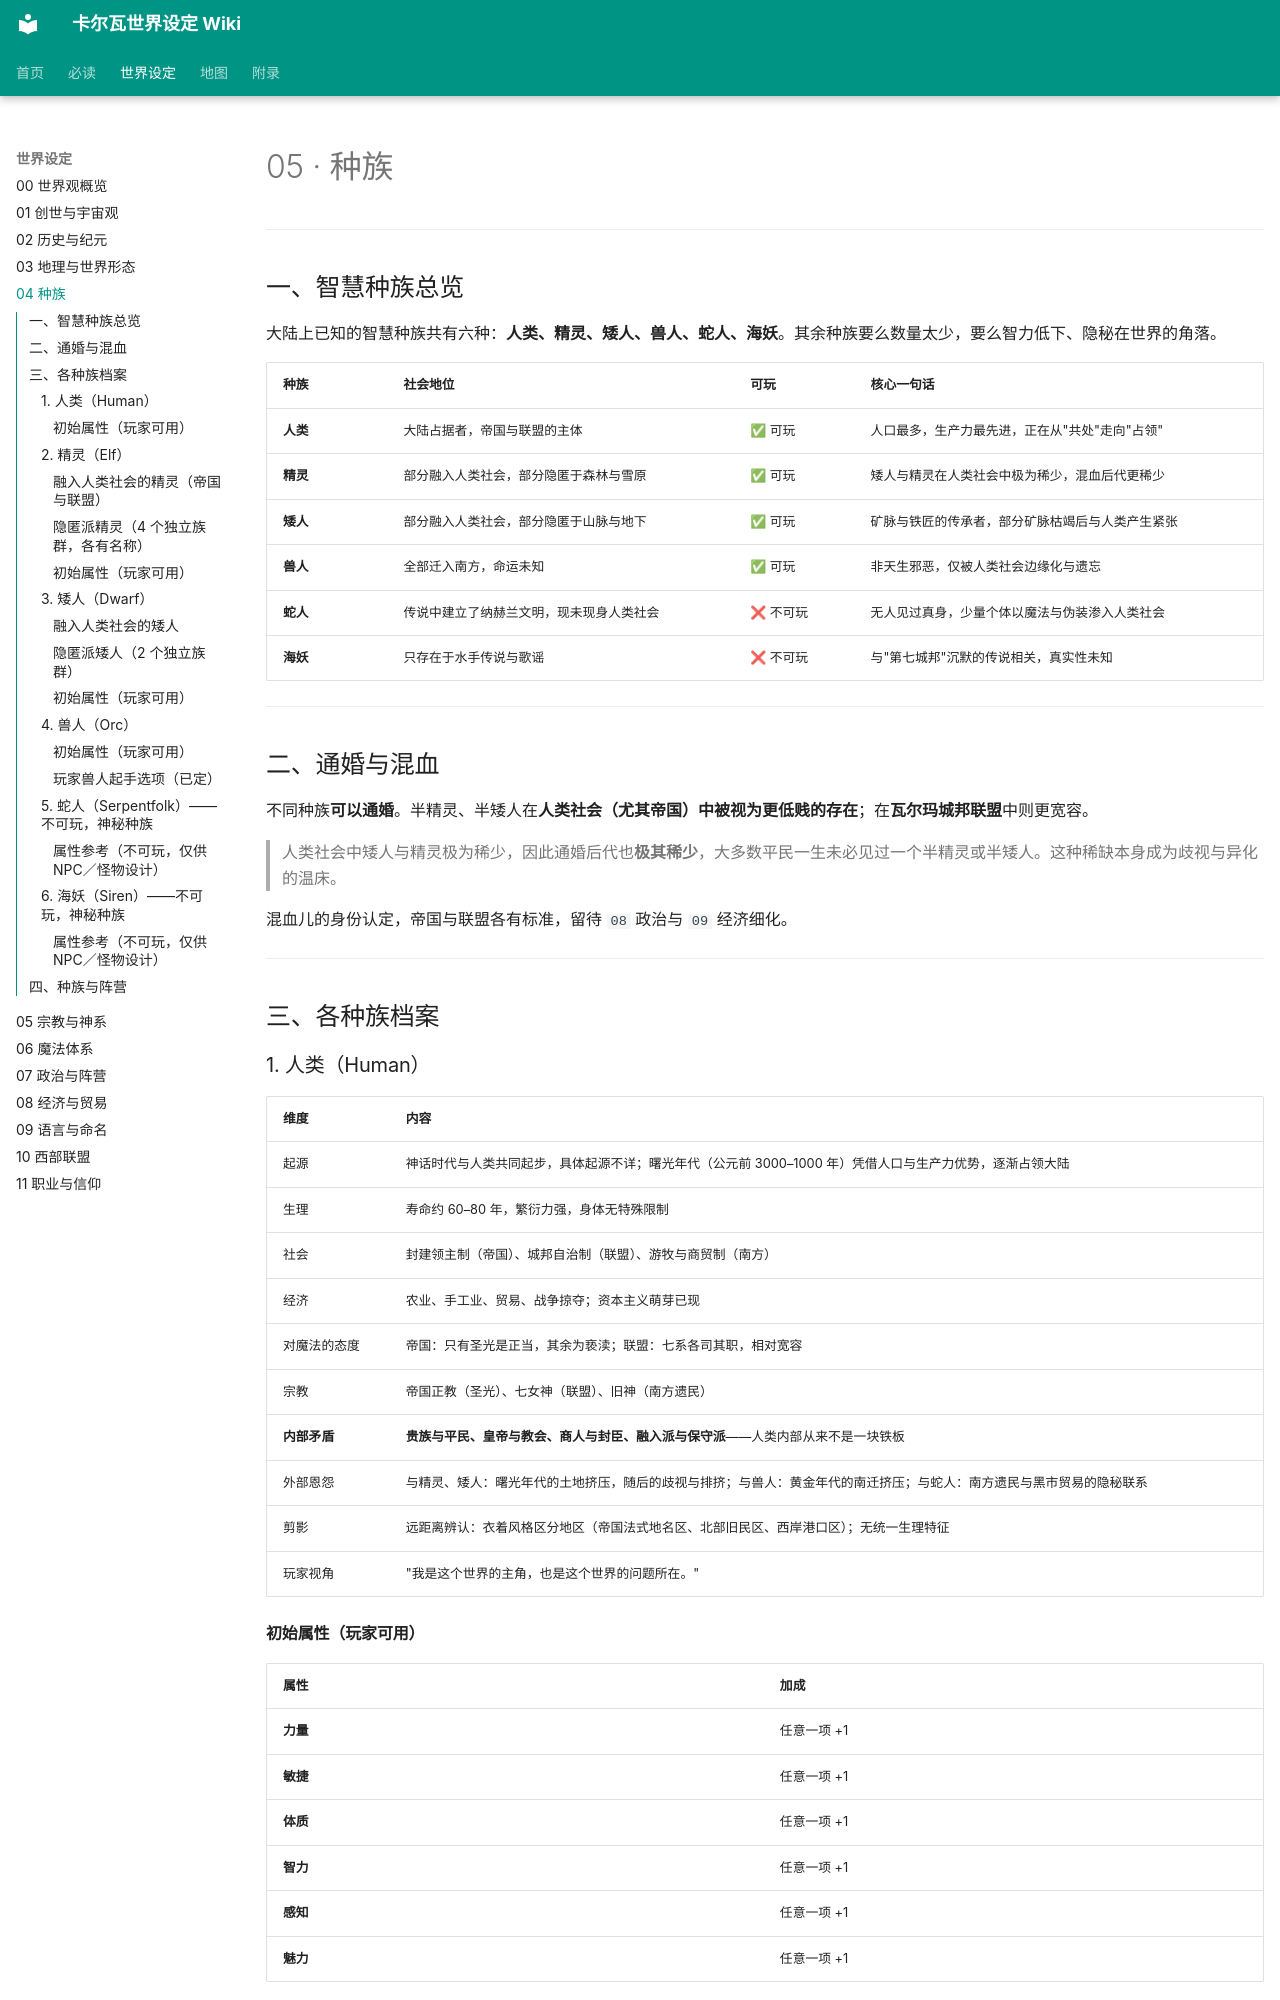

repository: yuxiaoyang738-stack/carva-wiki · page: 05-种族/index.html · generator: mkdocs

# 05 · 种族
---

## 一、智慧种族总览

大陆上已知的智慧种族共有六种：**人类、精灵、矮人、兽人、蛇人、海妖**。其余种族要么数量太少，要么智力低下、隐秘在世界的角落。

| 种族 | 社会地位 | 可玩 | 核心一句话 |
|---|---|---|---|
| **人类** | 大陆占据者，帝国与联盟的主体 | ✅ 可玩 | 人口最多，生产力最先进，正在从"共处"走向"占领" |
| **精灵** | 部分融入人类社会，部分隐匿于森林与雪原 | ✅ 可玩 | 矮人与精灵在人类社会中极为稀少，混血后代更稀少 |
| **矮人** | 部分融入人类社会，部分隐匿于山脉与地下 | ✅ 可玩 | 矿脉与铁匠的传承者，部分矿脉枯竭后与人类产生紧张 |
| **兽人** | 全部迁入南方，命运未知 | ✅ 可玩 | 非天生邪恶，仅被人类社会边缘化与遗忘 |
| **蛇人** | 传说中建立了纳赫兰文明，现未现身人类社会 | ❌ 不可玩 | 无人见过真身，少量个体以魔法与伪装渗入人类社会 |
| **海妖** | 只存在于水手传说与歌谣 | ❌ 不可玩 | 与"第七城邦"沉默的传说相关，真实性未知 |

---

## 二、通婚与混血

不同种族**可以通婚**。半精灵、半矮人在**人类社会（尤其帝国）中被视为更低贱的存在**；在**瓦尔玛城邦联盟**中则更宽容。

> 人类社会中矮人与精灵极为稀少，因此通婚后代也**极其稀少**，大多数平民一生未必见过一个半精灵或半矮人。这种稀缺本身成为歧视与异化的温床。

混血儿的身份认定，帝国与联盟各有标准，留待 `08` 政治与 `09` 经济细化。

---

## 三、各种族档案

### 1. 人类（Human）

| 维度 | 内容 |
|---|---|
| 起源 | 神话时代与人类共同起步，具体起源不详；曙光年代（公元前 3000–1000 年）凭借人口与生产力优势，逐渐占领大陆 |
| 生理 | 寿命约 60–80 年，繁衍力强，身体无特殊限制 |
| 社会 | 封建领主制（帝国）、城邦自治制（联盟）、游牧与商贸制（南方） |
| 经济 | 农业、手工业、贸易、战争掠夺；资本主义萌芽已现 |
| 对魔法的态度 | 帝国：只有圣光是正当，其余为亵渎；联盟：七系各司其职，相对宽容 |
| 宗教 | 帝国正教（圣光）、七女神（联盟）、旧神（南方遗民） |
| **内部矛盾** | **贵族与平民、皇帝与教会、商人与封臣、融入派与保守派**——人类内部从来不是一块铁板 |
| 外部恩怨 | 与精灵、矮人：曙光年代的土地挤压，随后的歧视与排挤；与兽人：黄金年代的南迁挤压；与蛇人：南方遗民与黑市贸易的隐秘联系 |
| 剪影 | 远距离辨认：衣着风格区分地区（帝国法式地名区、北部旧民区、西岸港口区）；无统一生理特征 |
| 玩家视角 | "我是这个世界的主角，也是这个世界的问题所在。" |
